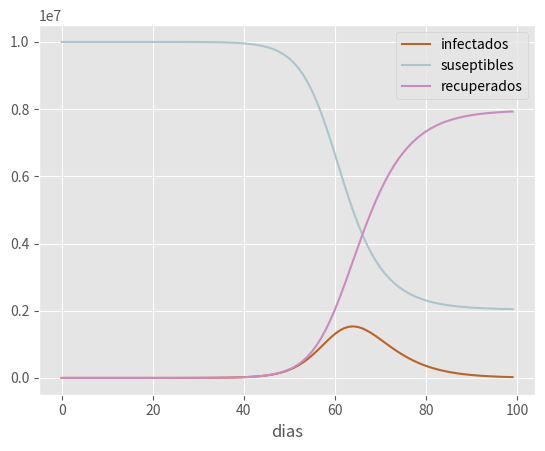

Write the Python code that produced this figure.
import pandas as pd
import numpy as np
from scipy.integrate import odeint
import matplotlib.pyplot as plt

# Ecuaciones diferenciales del modelo SIR para ver la diferencia de las variables
#conforme pasa el tiempo
def derivada(state, t, N, beta, gamma):
    #beta tasacontacto  gamma tasa_recuperacion
    S, I, R = state
    # Cambio de poblacion susceptible conforme pasa el tiempo
    dSdt = -beta * S * I / N
    # Cambio de poblacion infectada conforme pasa el tiempo
    dIdt = beta * S * I / N - gamma * I
    # Cambio poblacion recuperada conforme pasa el tiempo
    dRdt = gamma * I
    return dSdt, dIdt, dRdt

tasa_contacto = 0.5
tasa_recuperacion = 0.25


poblacion_total = 10000000
recuperados = 0
infectados = 1
susceptibles = poblacion_total - infectados - recuperados
# El rango de dias
dias = range(0, 100)
#Mostramos los parametros iniciales
print("********Parametros iniciales********")
print("Poblacion total: ", poblacion_total)
print("Tasa de contacto: ", tasa_contacto)
print("Tasa de recuperacion: ",tasa_recuperacion)
print("Numero de dias: ", dias)


# Usamos funcion para ecuaciones
ret = odeint(derivada,
             [susceptibles, infectados, recuperados],
             dias,
             args=(poblacion_total, tasa_contacto, tasa_recuperacion))
S, I, R = ret.T

# Creamos el dataFrame, el cual nos mostrara los datos de las varibles cada dia
df = pd.DataFrame({
    'suseptibles': S,
    'infectados': I,
    'recuperados': R,
    'dias': dias
})

plt.style.use('ggplot')
df.plot(x='dias',
        y=['infectados', 'suseptibles', 'recuperados'],
        color=['#bb6424', '#aac6ca', '#cc8ac0'],
        #kind='area',
        stacked=False)
print("***********Resultados Simulacion********")
print(df)
plt.show()